Run: headless pygame with SDL's dummy video driver; simulated clock (each Clock.tick advances the game by its frame time, no real sleeping); random seed 0; keys injected as events and as key.get_pressed() state; no mouse input.
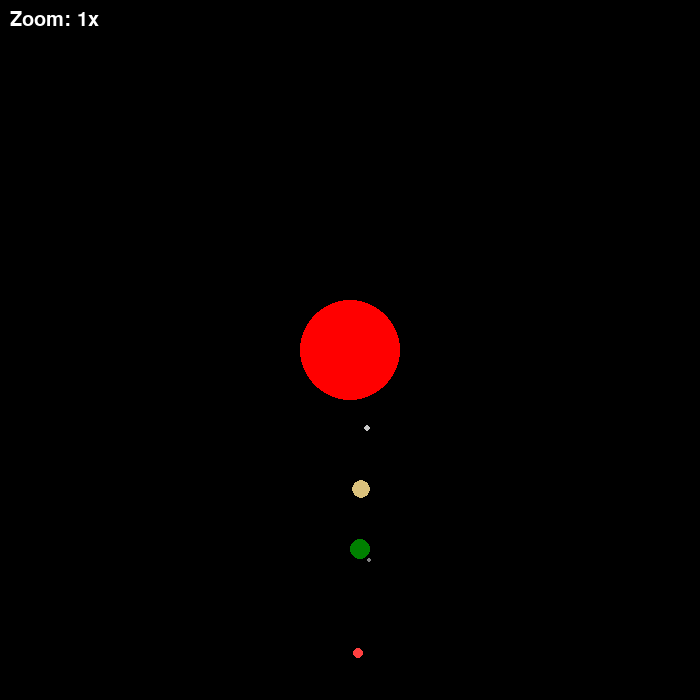
Frame 1 of 4 · flips 1–60 · no input
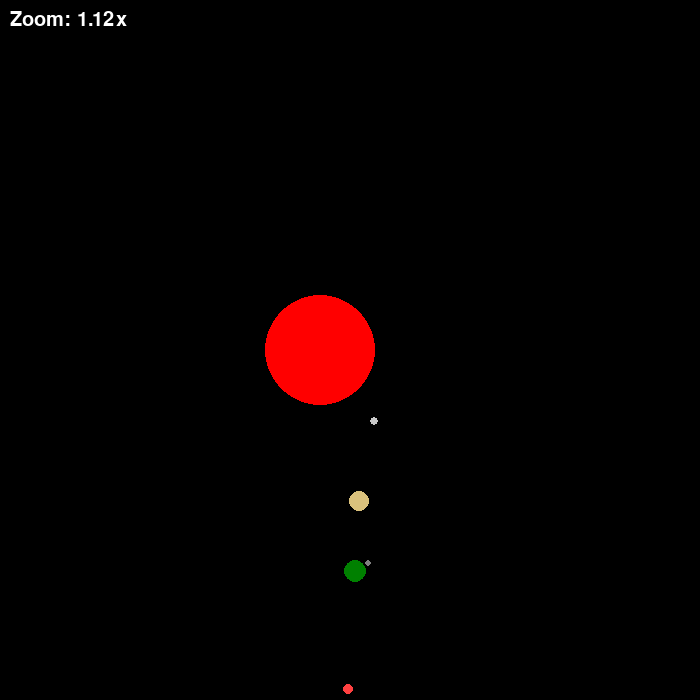
Frame 2 of 4 · flips 61–180 · tapped SPACE, RETURN · held RIGHT (→), D
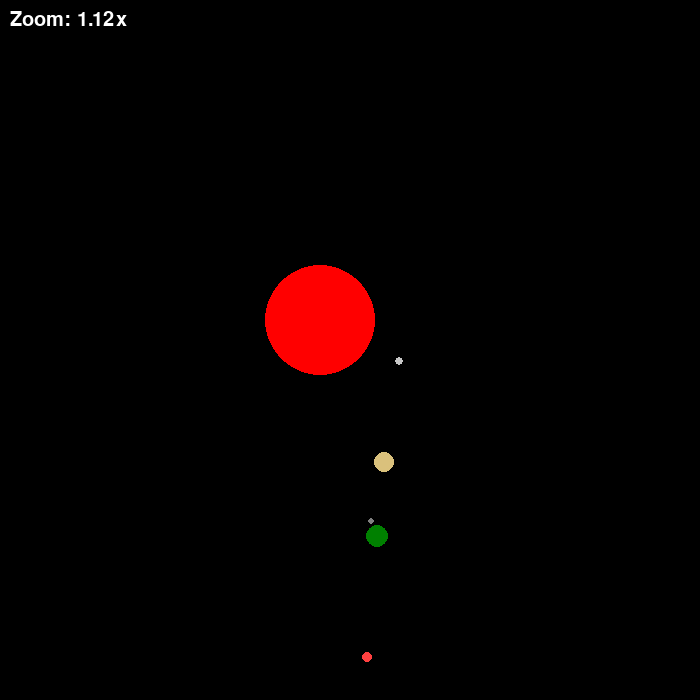
Frame 3 of 4 · flips 181–300 · held DOWN (↓), S
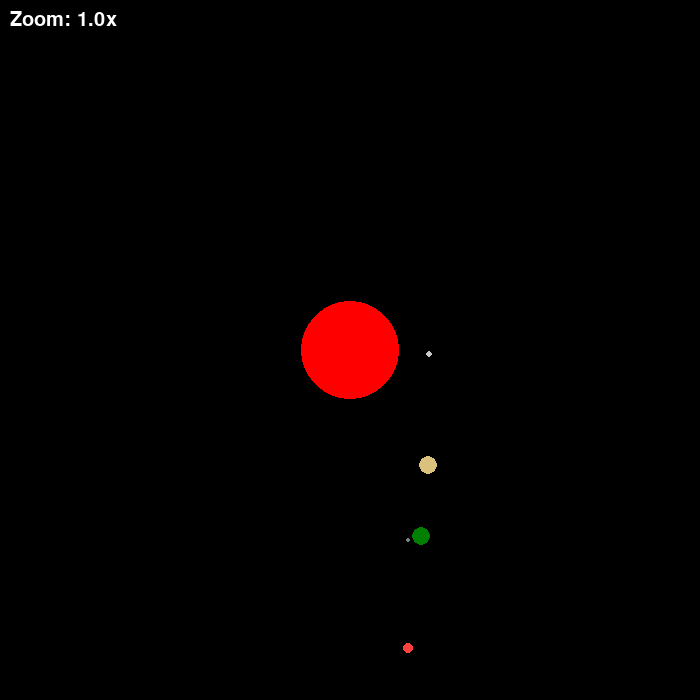
Frame 4 of 4 · flips 301–420 · held LEFT (←), A, UP (↑), W

The pygame program that drew these frames:

import math
import pygame


def Threedigit(s: str):
    if len(s) == 1:
        return '00' + s
    if len(s) == 2:
        return '0' + s
    return s


screen = pygame.display.set_mode((700, 700))
pygame.init()
pygame.font.init()
pygame.display.set_caption('Solar System')
font = pygame.font.SysFont('comicsansms', 30)

speed = 0.05
cC = math.pi / 180
earthPerspective = False

MercuryDeg = 0
VenusDeg = 0
EarthDeg = 0
MoonDeg = 0
MarsDeg = 0
JupiterDeg = 0
UranusDeg = 0
NeptuneDeg = 0

SunColor = (255, 0, 0)
MercuryColor = (200, 200, 200)
VenusColor = (218, 193, 124)
EarthColor = (0, 128, 0)
MoonColor = (128, 128, 128)
MarsColor = (255, 64, 64)
JupiterColor = (201, 144, 57)
UranusColor = (147, 205, 241)
NeptuneColor = (62, 84, 232)
zoom = 1

cx = 0
cy = 0

while True:
    keysPressed = pygame.key.get_pressed()
    if keysPressed[pygame.K_LEFT]:
        cx += 1 / 4
    if keysPressed[pygame.K_RIGHT]:
        cx -= 1 / 4
    if keysPressed[pygame.K_UP]:
        cy += 1 / 4
    if keysPressed[pygame.K_DOWN]:
        cy -= 1 / 4

    if keysPressed[pygame.K_a]:
        zoom = max(0.05, zoom - 0.001)
    if keysPressed[pygame.K_d]:
        zoom = min(4, zoom + 0.001)

    for event in pygame.event.get():
        if event.type == pygame.QUIT:
            quit()
        elif event.type == pygame.KEYDOWN:
            if event.key == pygame.K_e:
                if earthPerspective:
                    cx, cy = 0, 0
                earthPerspective = not earthPerspective

    if earthPerspective:
        cx = -200 * math.sin(EarthDeg * cC) * zoom
        cy = -200 * math.cos(EarthDeg * cC) * zoom

    screen.fill(0)

    MercuryDeg += 365 / 88 * speed
    VenusDeg += 365 / 225 * speed
    MoonDeg += 365 / 27 * speed
    EarthDeg += speed
    MarsDeg += 365 / 687 * speed
    JupiterDeg += speed / 5
    UranusDeg += speed / 84
    NeptuneDeg += speed / 165

    # Sun
    pygame.draw.circle(screen, SunColor, (350 + cx, 350 + cy), 50 * zoom)
    # Mercury
    pygame.draw.circle(screen, MercuryColor, (350 + 80 * math.sin(MercuryDeg * cC) * zoom + cx,
                                              350 + 80 * math.cos(MercuryDeg * cC) * zoom + cy), 3.8 * zoom)
    # Venus
    pygame.draw.circle(screen, VenusColor, (350 + 140 * math.sin(VenusDeg * cC) * zoom + cx,
                                            350 + 140 * math.cos(VenusDeg * cC) * zoom + cy), 9.4 * zoom)
    # Earth
    pygame.draw.circle(screen, EarthColor, (350 + 200 * math.sin(EarthDeg * cC) * zoom + cx,
                                            350 + 200 * math.cos(EarthDeg * cC) * zoom + cy), 10 * zoom)
    # Moon
    pygame.draw.circle(screen, MoonColor,
                       (350 + 200 * math.sin(EarthDeg * cC) * zoom + 14 * math.sin(MoonDeg * cC) * zoom + cx,
                        350 + 200 * math.cos(EarthDeg * cC) * zoom + 14 * math.cos(MoonDeg * cC) * zoom + cy),
                       2.7 * zoom)
    # Mars
    pygame.draw.circle(screen, MarsColor, (350 + 304 * math.sin(MarsDeg * cC) * zoom + cx,
                                           350 + 304 * math.cos(MarsDeg * cC) * zoom + cy), 5.3 * zoom)
    # Jupiter
    pygame.draw.circle(screen, JupiterColor, (350 + 1000 * math.sin(JupiterDeg * cC) * zoom + cx,
                                              350 + 1000 * math.cos(JupiterDeg * cC) * zoom + cy), 42 * zoom)
    # Uranus
    pygame.draw.circle(screen, UranusColor, (350 + 4000 * math.sin(UranusDeg * cC) * zoom + cx,
                                             350 + 4000 * math.cos(UranusDeg * cC) * zoom + cy), 24.9 * zoom)
    # Neptune
    pygame.draw.circle(screen, NeptuneColor, (350 + 6000 * math.sin(NeptuneDeg * cC) * zoom + cx,
                                              350 + 6000 * math.cos(NeptuneDeg * cC) * zoom + cy), 24 * zoom)

    screen.blit(font.render(f'Zoom: {round(zoom, 2)}x', True, (255, 255, 255)), (10, 10))

    pygame.display.update()
